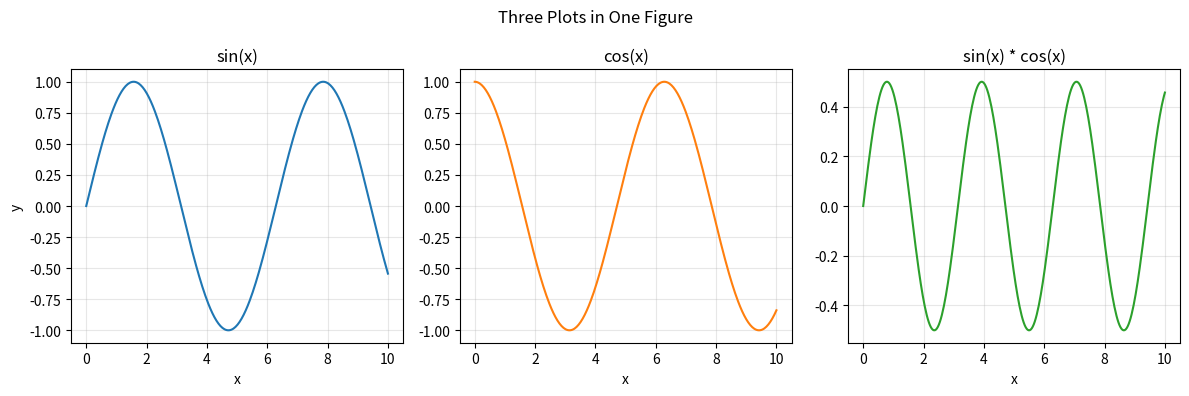

This chart was generated by the following Python code:
import numpy as np
import matplotlib.pyplot as plt


def main():
    x = np.linspace(0, 10, 300)

    fig, axes = plt.subplots(1, 3, figsize=(12, 4), sharex=True)

    axes[0].plot(x, np.sin(x), color="tab:blue")
    axes[0].set_title("sin(x)")
    axes[0].grid(True, alpha=0.3)

    axes[1].plot(x, np.cos(x), color="tab:orange")
    axes[1].set_title("cos(x)")
    axes[1].grid(True, alpha=0.3)

    axes[2].plot(x, np.sin(x) * np.cos(x), color="tab:green")
    axes[2].set_title("sin(x) * cos(x)")
    axes[2].grid(True, alpha=0.3)

    for ax in axes:
        ax.set_xlabel("x")
    axes[0].set_ylabel("y")

    fig.suptitle("Three Plots in One Figure")
    fig.tight_layout()
    fig.savefig("three_plots.png", dpi=150)
    print("Saved: three_plots.png")


if __name__ == "__main__":
    main()
